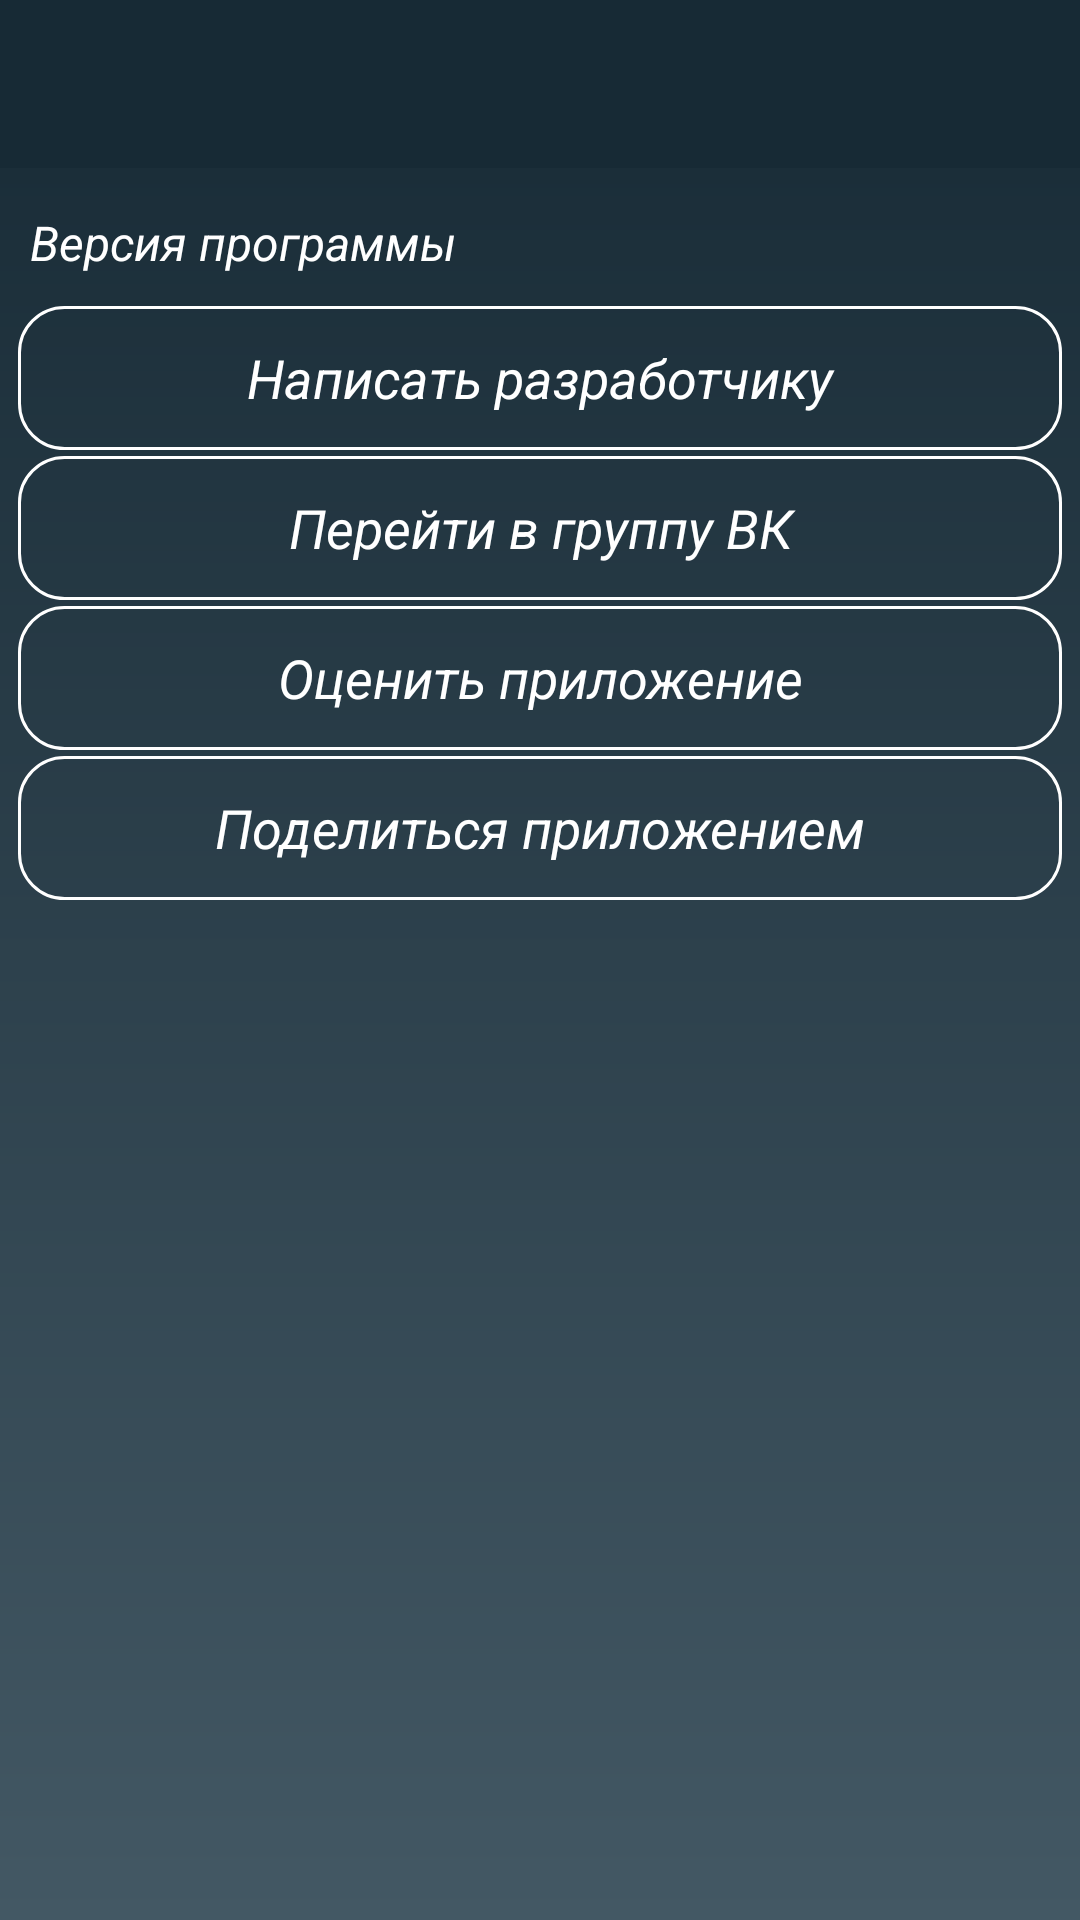

Write the Android layout XML for this screen, with the resource values it uses.
<!-- AndroidManifest.xml: application theme AppTheme -->
<!-- res/layout/fragment_about.xml -->
<?xml version="1.0" encoding="utf-8"?>
<LinearLayout android:layout_width="match_parent"
    android:layout_height="match_parent"
    xmlns:tools="http://schemas.android.com/tools"
    xmlns:app="http://schemas.android.com/apk/res-auto"
    android:orientation="vertical"
    xmlns:android="http://schemas.android.com/apk/res/android">

        <android.support.design.widget.AppBarLayout
            android:id="@+id/appBarLayout"
            android:layout_width="match_parent"
            android:layout_height="wrap_content"
            android:theme="@style/AppTheme.AppBarOverlay">

            <android.support.v7.widget.Toolbar
                android:id="@+id/toolbar_about"
                android:layout_width="match_parent"
                android:layout_height="wrap_content" />

        </android.support.design.widget.AppBarLayout>

        <android.support.v4.widget.NestedScrollView
            android:id="@+id/nstscr"
            android:layout_width="match_parent"
            android:layout_height="wrap_content"
            android:layout_centerHorizontal="true"
            android:layout_weight="2">

            <LinearLayout
                android:layout_width="match_parent"
                android:layout_height="match_parent"
                android:layout_margin="5dp"
                android:orientation="vertical">

                <RelativeLayout
                    android:layout_width="match_parent"
                    android:layout_height="40dp">

                    <TextView
                        android:id="@+id/textView5"
                        android:layout_marginLeft="5dp"
                        android:layout_width="wrap_content"
                        android:layout_height="wrap_content"
                        android:layout_alignParentLeft="true"
                        android:layout_centerVertical="true"
                        android:text="Версия программы"
                        android:textColor="@color/color_text"
                        android:textSize="16sp" />

                    <TextView
                        android:layout_marginRight="5dp"
                        android:id="@+id/txt_abaout_version"
                        android:layout_width="wrap_content"
                        android:layout_height="wrap_content"
                        android:layout_alignParentRight="true"
                        android:layout_centerVertical="true"
                        android:textColor="@color/color_text"
                        android:textSize="16sp"
                        tools:text="0.0" />
                </RelativeLayout>

                <Button
                    android:id="@+id/btn_send_to_developer"
                    style="@style/MyButton.Round"
                    android:layout_width="match_parent"
                    android:layout_height="wrap_content"
                    android:text="Написать разработчику" />

                <Button
                    android:id="@+id/btn_app_group"
                    style="@style/MyButton.Round"
                    android:layout_width="match_parent"
                    android:layout_height="wrap_content"
                    android:text="Перейти в группу ВК" />

                <Button
                    android:id="@+id/btn_rate"
                    style="@style/MyButton.Round"
                    android:layout_width="match_parent"
                    android:layout_height="wrap_content"
                    android:text="Оценить приложение" />

                <Button
                    android:id="@+id/btn_friend"
                    style="@style/MyButton.Round"
                    android:layout_width="match_parent"
                    android:layout_height="wrap_content"
                    android:text="Поделиться приложением" />

            </LinearLayout>

        </android.support.v4.widget.NestedScrollView>

    <android.support.v7.widget.CardView
        android:id="@+id/natcv"
        android:layout_width="match_parent"
        android:layout_height="wrap_content"
        android:layout_margin="2dp"
        android:visibility="gone"
        app:cardBackgroundColor="@color/card_dark"
        app:cardCornerRadius="6dp"
        app:cardElevation="2dp">

        <com.appodeal.ads.native_ad.views.NativeAdViewContentStream
            android:visibility="gone"
            android:id="@+id/native_about"
            android:layout_width="wrap_content"
            android:layout_height="wrap_content">
        </com.appodeal.ads.native_ad.views.NativeAdViewContentStream>
    </android.support.v7.widget.CardView>
</LinearLayout>
<!-- resources referenced by this layout -->
<resources>
  <color name="card_dark">#435864</color>
  <color name="color_text">#ffffff</color>
  <style name="AppTheme.AppBarOverlay" parent="ThemeOverlay.AppCompat.Dark.ActionBar">
                  <item name="android:itemBackground">@color/colorPrimary</item>
                  <item name="android:textColor">@color/color_text</item>
          </style>
  <style name="MyButton.Round" parent="MyButton">
                  <item name="android:background">@drawable/my_button_round</item>
          </style>
  <style name="AppTheme" parent="Theme.AppCompat.Light">
  
                  <item name="colorPrimary">@color/colorPrimary</item>
                  <item name="colorPrimaryDark">@color/colorPrimaryDark</item>
                  <item name="colorAccent">@color/colorAccent</item>
                  <item name="android:textColorHint">@color/colorAccent</item>
                  <item name="android:windowBackground">@drawable/gradient</item>
                  <item name="android:textStyle"> italic </item>
                  <item name="android:windowActionBarOverlay"> @style/AppTheme.AppBarOverlay </item>
          </style>
  <color name="colorPrimary">#172a35</color>
  <style name="MyButton" parent="android:Widget.Holo.Button">
                  <item name="android:layout_marginLeft">1dp</item>
                  <item name="android:layout_marginRight">1dp</item>
                  <item name="android:layout_marginTop">1dp</item>
                  <item name="android:layout_marginBottom">1dp</item>
                  <item name="android:background">@drawable/my_button</item>
                  <item name="android:textColor">@color/color_text</item>
          </style>
  <!-- drawable my_button_round (drawable) -->
  <?xml version="1.0" encoding="utf-8"?>
  <selector xmlns:android="http://schemas.android.com/apk/res/android">
  
      <item android:state_pressed="true">
          <shape>
              <gradient
                  android:startColor="#172a38"
                  android:centerColor="@color/colorPrimaryDark"
                  android:endColor="#172a38">
              </gradient>
              <corners android:radius="15dp" />
              <padding android:bottom="5dp" android:left="5dp" android:right="5dp" android:top="5dp" />
          </shape>
      </item>
  
      <item android:state_focused="true">
          <shape>
              <gradient
                  android:startColor="#172a38"
                  android:centerColor="@color/colorPrimaryDark"
                  android:endColor="#172a38">
              </gradient>
              <corners android:radius="15dp" />
              <padding android:bottom="5dp" android:left="5dp" android:right="5dp" android:top="5dp" />
          </shape>
      </item>
  
  <item android:state_enabled="true">
  
      <shape xmlns:android="http://schemas.android.com/apk/res/android"
          android:shape="rectangle">
          <stroke
              android:width="1dp"
              android:color="@color/color_text"/>
          <corners android:radius="15dp" />
      </shape>
  
  </item>
  
  </selector>
  <color name="colorPrimaryDark">#212c35</color>
  <color name="colorAccent">#018e89</color>
  <!-- drawable gradient (drawable) -->
  <?xml version="1.0" encoding="utf-8"?>
  <shape xmlns:android="http://schemas.android.com/apk/res/android" android:shape="rectangle" >
      <gradient
          android:type="linear"
          android:startColor="#172a35"
          android:endColor="#435864"
          android:angle="270"/>
  </shape>
</resources>
